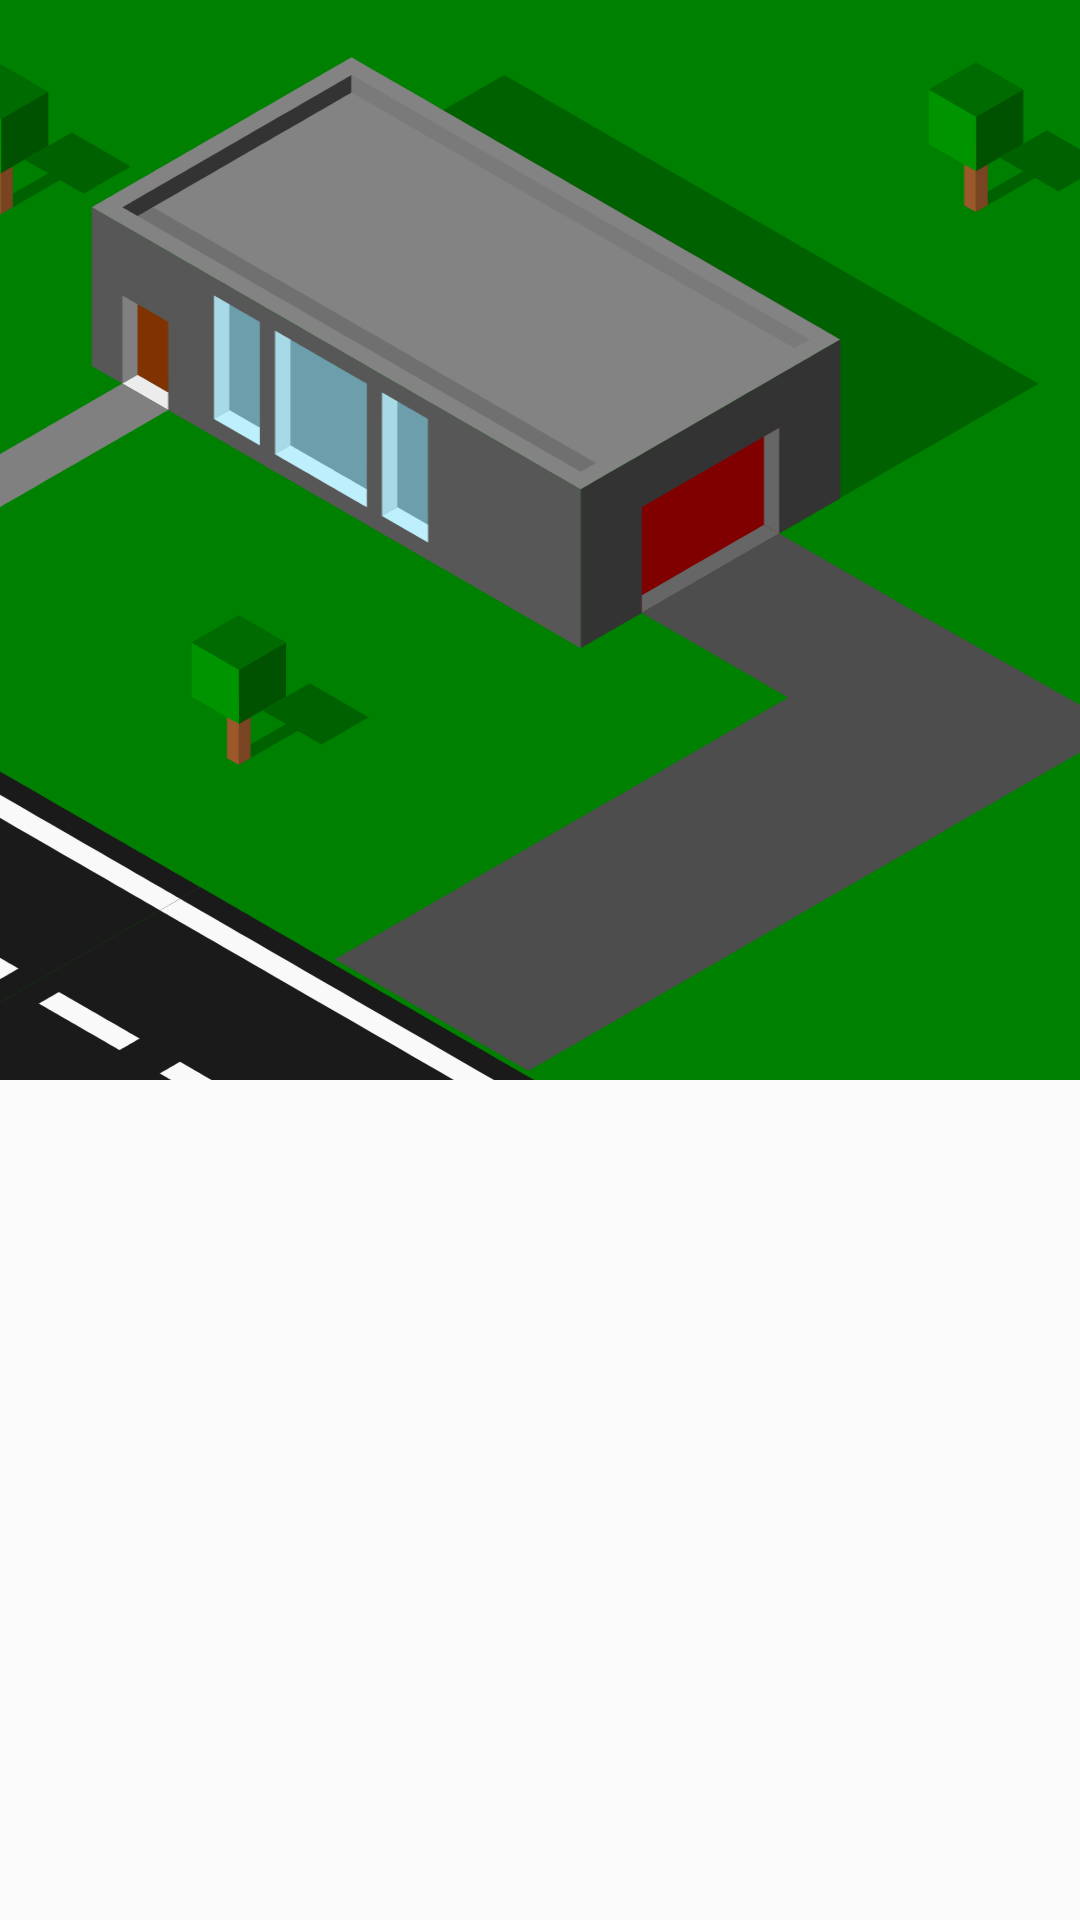

Reconstruct the res/layout file that produces this screen, plus the resources it refers to.
<!-- AndroidManifest.xml: application theme AppTheme -->
<!-- res/layout/fragment_outside_home2.xml -->
<ScrollView xmlns:android="http://schemas.android.com/apk/res/android"
    xmlns:app="http://schemas.android.com/apk/res-auto"
    xmlns:tools="http://schemas.android.com/tools"
    android:layout_width="match_parent"
    android:layout_height="match_parent">

    <androidx.constraintlayout.widget.ConstraintLayout xmlns:android="http://schemas.android.com/apk/res/android"
        xmlns:app="http://schemas.android.com/apk/res-auto"
        xmlns:tools="http://schemas.android.com/tools"
        android:id="@+id/mainConsLayout"
        android:layout_width="match_parent"
        android:layout_height="match_parent"
        tools:context="fragments.OutsideHomeFragment">


        <ImageView
            android:id="@+id/outsideView"
            android:layout_width="wrap_content"
            android:layout_height="wrap_content"
            android:scaleType="centerCrop"
            app:layout_constraintBottom_toBottomOf="parent"
            app:layout_constraintEnd_toEndOf="parent"
            app:layout_constraintStart_toStartOf="parent"
            app:layout_constraintTop_toTopOf="parent"
            app:layout_constraintVertical_bias="0.0"
            app:srcCompat="@drawable/outsidehouse2" />


        <ImageView
            android:id="@+id/carPlace2"
            android:layout_width="wrap_content"
            android:layout_height="wrap_content"
            app:layout_constraintBottom_toBottomOf="parent"
            app:layout_constraintEnd_toEndOf="parent"
            app:layout_constraintStart_toStartOf="parent"
            app:layout_constraintTop_toTopOf="parent" />



    </androidx.constraintlayout.widget.ConstraintLayout>

</ScrollView>
<!-- resources referenced by this layout -->
<resources>
  <!-- drawable outsidehouse2: vector/xml drawable (drawable, 66905 chars, omitted) -->
  <style name="AppTheme" parent="Theme.AppCompat.Light.NoActionBar">
          
          <item name="colorPrimary">@color/colorPrimary</item>
          <item name="colorPrimaryDark">@color/colorPrimaryDark</item>
          <item name="colorAccent">@color/colorAccent</item>
      </style>
  <color name="colorPrimary">#3F51B5</color>
  <color name="colorPrimaryDark">#303F9F</color>
  <color name="colorAccent">#FF4081</color>
</resources>
